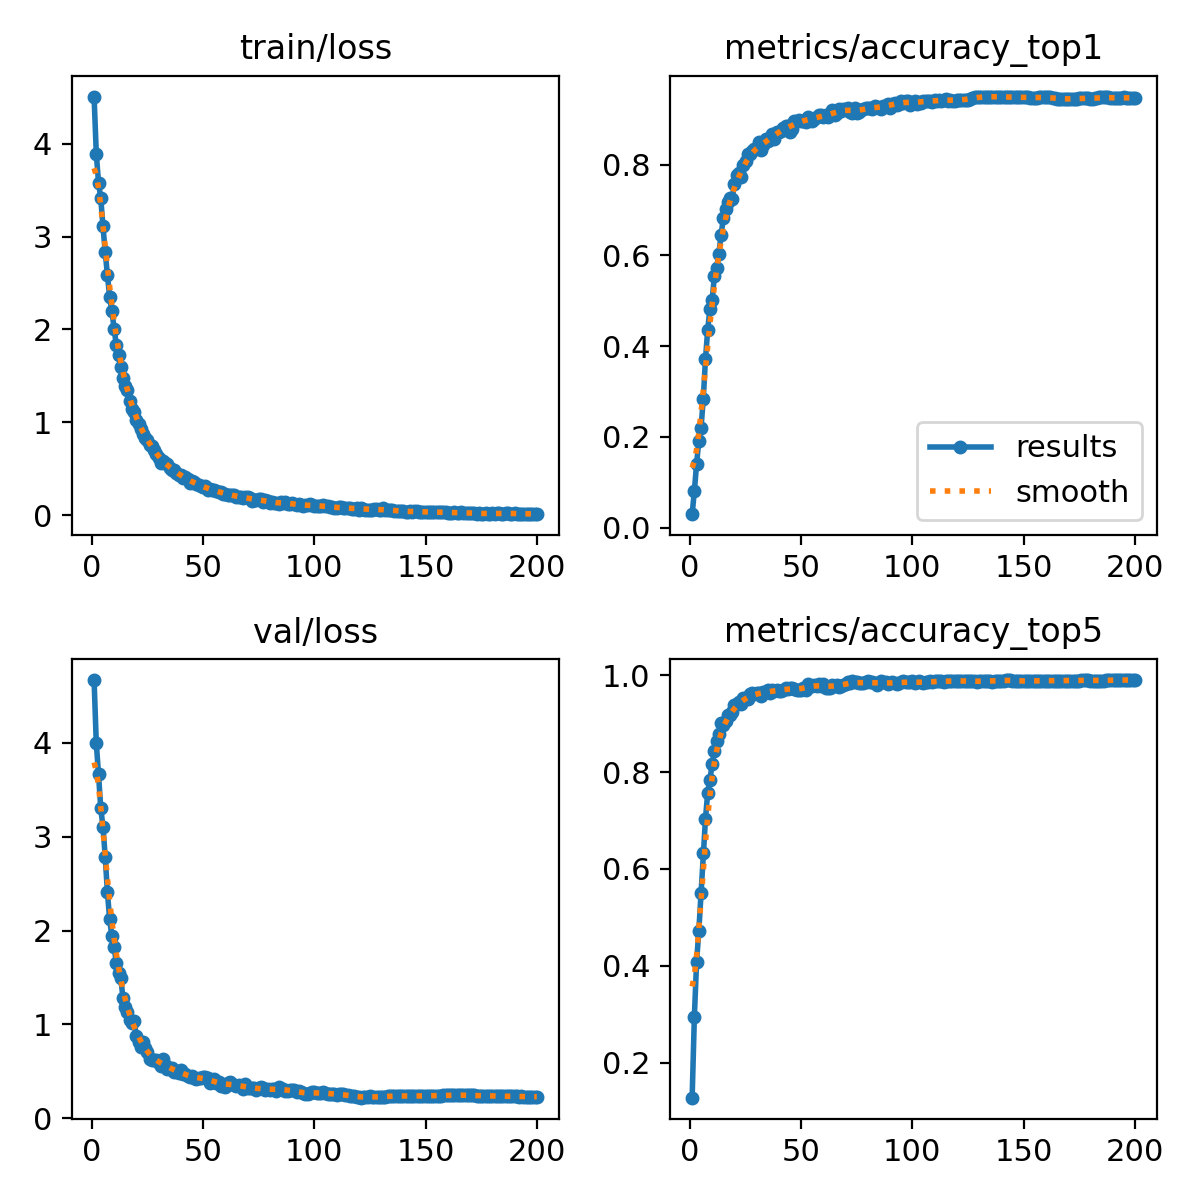

The data file committed next to this chart (first rows):
epoch, time, train/loss, metrics/accuracy_top1, metrics/accuracy_top5, val/loss, lr/pg0, lr/pg1, lr/pg2, lr/pg3, lr/pg4, lr/pg5, lr/pg6, lr/pg7
1, 29.01, 4.507, 0.02941, 0.1275, 4.669, 0.009974, 0.003325, 0.009974, 0.003325, 0.009974, 0.003325, 0.009974, 0.003325
2, 49.63, 3.89, 0.08039, 0.2951, 3.993, 0.01988, 0.006625, 0.01988, 0.006625, 0.01988, 0.006625, 0.01988, 0.006625
3, 68.16, 3.581, 0.1402, 0.4078, 3.666, 0.02968, 0.009892, 0.02968, 0.009892, 0.02968, 0.009892, 0.02968, 0.009892
4, 85.89, 3.413, 0.1912, 0.4716, 3.303, 0.02955, 0.009851, 0.02955, 0.009851, 0.02955, 0.009851, 0.02955, 0.009851
5, 103.7, 3.112, 0.2196, 0.55, 3.108, 0.02941, 0.009802, 0.02941, 0.009802, 0.02941, 0.009802, 0.02941, 0.009802
6, 122, 2.834, 0.2833, 0.6323, 2.785, 0.02926, 0.009753, 0.02926, 0.009753, 0.02926, 0.009753, 0.02926, 0.009753
7, 139.7, 2.583, 0.3716, 0.7039, 2.407, 0.02911, 0.009703, 0.02911, 0.009703, 0.02911, 0.009703, 0.02911, 0.009703
8, 157.4, 2.352, 0.4363, 0.7578, 2.12, 0.02896, 0.009654, 0.02896, 0.009654, 0.02896, 0.009654, 0.02896, 0.009654
9, 175.1, 2.196, 0.4824, 0.7843, 1.939, 0.02881, 0.009604, 0.02881, 0.009604, 0.02881, 0.009604, 0.02881, 0.009604
10, 192.7, 2.009, 0.502, 0.8167, 1.825, 0.02866, 0.009555, 0.02866, 0.009555, 0.02866, 0.009555, 0.02866, 0.009555
11, 210.6, 1.829, 0.5539, 0.8431, 1.658, 0.02851, 0.009505, 0.02851, 0.009505, 0.02851, 0.009505, 0.02851, 0.009505
12, 228.4, 1.722, 0.5726, 0.8637, 1.55, 0.02837, 0.009456, 0.02837, 0.009456, 0.02837, 0.009456, 0.02837, 0.009456
13, 246.2, 1.601, 0.6039, 0.8794, 1.49, 0.02822, 0.009406, 0.02822, 0.009406, 0.02822, 0.009406, 0.02822, 0.009406
14, 263.9, 1.476, 0.6441, 0.902, 1.281, 0.02807, 0.009357, 0.02807, 0.009357, 0.02807, 0.009357, 0.02807, 0.009357
15, 281.8, 1.391, 0.6814, 0.898, 1.18, 0.02792, 0.009307, 0.02792, 0.009307, 0.02792, 0.009307, 0.02792, 0.009307
16, 299.5, 1.344, 0.702, 0.9049, 1.136, 0.02777, 0.009258, 0.02777, 0.009258, 0.02777, 0.009258, 0.02777, 0.009258
17, 317.2, 1.228, 0.7167, 0.9186, 1.042, 0.02762, 0.009208, 0.02762, 0.009208, 0.02762, 0.009208, 0.02762, 0.009208
18, 334.8, 1.143, 0.7265, 0.9186, 1.012, 0.02748, 0.009158, 0.02748, 0.009158, 0.02748, 0.009158, 0.02748, 0.009158
19, 352.6, 1.107, 0.7245, 0.9235, 1.036, 0.02733, 0.009109, 0.02733, 0.009109, 0.02733, 0.009109, 0.02733, 0.009109
20, 370.6, 1.025, 0.7569, 0.9392, 0.8749, 0.02718, 0.009059, 0.02718, 0.009059, 0.02718, 0.009059, 0.02718, 0.009059
21, 388.4, 0.9856, 0.7774, 0.9402, 0.814, 0.02703, 0.00901, 0.02703, 0.00901, 0.02703, 0.00901, 0.02703, 0.00901
22, 406.1, 0.9268, 0.7814, 0.9451, 0.7605, 0.02688, 0.00896, 0.02688, 0.00896, 0.02688, 0.00896, 0.02688, 0.00896
23, 423.8, 0.8711, 0.7725, 0.9412, 0.8093, 0.02673, 0.008911, 0.02673, 0.008911, 0.02673, 0.008911, 0.02673, 0.008911
24, 441.4, 0.8316, 0.799, 0.9539, 0.7534, 0.02658, 0.008861, 0.02658, 0.008861, 0.02658, 0.008861, 0.02658, 0.008861
25, 459.3, 0.8073, 0.8069, 0.9539, 0.7033, 0.02644, 0.008812, 0.02644, 0.008812, 0.02644, 0.008812, 0.02644, 0.008812
26, 476.9, 0.7589, 0.8235, 0.951, 0.6294, 0.02629, 0.008762, 0.02629, 0.008762, 0.02629, 0.008762, 0.02629, 0.008762
27, 494.8, 0.7459, 0.8235, 0.9608, 0.621, 0.02614, 0.008713, 0.02614, 0.008713, 0.02614, 0.008713, 0.02614, 0.008713
28, 512.4, 0.6984, 0.8304, 0.9637, 0.616, 0.02599, 0.008663, 0.02599, 0.008663, 0.02599, 0.008663, 0.02599, 0.008663
29, 530.2, 0.6648, 0.8343, 0.9608, 0.625, 0.02584, 0.008614, 0.02584, 0.008614, 0.02584, 0.008614, 0.02584, 0.008614
30, 547.9, 0.616, 0.8373, 0.9637, 0.5914, 0.02569, 0.008564, 0.02569, 0.008564, 0.02569, 0.008564, 0.02569, 0.008564
31, 565.7, 0.5657, 0.849, 0.9637, 0.5603, 0.02555, 0.008515, 0.02555, 0.008515, 0.02555, 0.008515, 0.02555, 0.008515
32, 583.2, 0.5809, 0.8314, 0.9569, 0.6321, 0.0254, 0.008466, 0.0254, 0.008466, 0.0254, 0.008466, 0.0254, 0.008466
33, 600.9, 0.5611, 0.8431, 0.9647, 0.5662, 0.02525, 0.008416, 0.02525, 0.008416, 0.02525, 0.008416, 0.02525, 0.008416
34, 618.7, 0.5511, 0.8559, 0.9657, 0.5216, 0.0251, 0.008367, 0.0251, 0.008367, 0.0251, 0.008367, 0.0251, 0.008367
35, 636.5, 0.512, 0.852, 0.9696, 0.5376, 0.02495, 0.008317, 0.02495, 0.008317, 0.02495, 0.008317, 0.02495, 0.008317
36, 654.3, 0.4834, 0.8578, 0.9627, 0.5333, 0.0248, 0.008268, 0.0248, 0.008268, 0.0248, 0.008268, 0.0248, 0.008268
37, 672.2, 0.4916, 0.8667, 0.9706, 0.4952, 0.02465, 0.008218, 0.02465, 0.008218, 0.02465, 0.008218, 0.02465, 0.008218
38, 689.9, 0.4574, 0.8569, 0.9677, 0.5045, 0.02451, 0.008169, 0.02451, 0.008169, 0.02451, 0.008169, 0.02451, 0.008169
39, 707.6, 0.4353, 0.8726, 0.9686, 0.4832, 0.02436, 0.008119, 0.02436, 0.008119, 0.02436, 0.008119, 0.02436, 0.008119
40, 725.2, 0.4376, 0.8716, 0.9677, 0.5108, 0.02421, 0.00807, 0.02421, 0.00807, 0.02421, 0.00807, 0.02421, 0.00807
41, 742.9, 0.4007, 0.8745, 0.9677, 0.467, 0.02406, 0.00802, 0.02406, 0.00802, 0.02406, 0.00802, 0.02406, 0.00802
42, 760.6, 0.4087, 0.8814, 0.9696, 0.4675, 0.02391, 0.007971, 0.02391, 0.007971, 0.02391, 0.007971, 0.02391, 0.007971
43, 778.4, 0.387, 0.8853, 0.9745, 0.4514, 0.02376, 0.007921, 0.02376, 0.007921, 0.02376, 0.007921, 0.02376, 0.007921
44, 796.1, 0.3516, 0.8853, 0.9726, 0.4352, 0.02361, 0.007872, 0.02361, 0.007872, 0.02361, 0.007872, 0.02361, 0.007872
45, 813.8, 0.3691, 0.8726, 0.9735, 0.4484, 0.02347, 0.007822, 0.02347, 0.007822, 0.02347, 0.007822, 0.02347, 0.007822
46, 831.5, 0.3608, 0.8794, 0.9735, 0.4271, 0.02332, 0.007772, 0.02332, 0.007772, 0.02332, 0.007772, 0.02332, 0.007772
47, 849.1, 0.3374, 0.8951, 0.9726, 0.423, 0.02317, 0.007723, 0.02317, 0.007723, 0.02317, 0.007723, 0.02317, 0.007723
48, 866.8, 0.3238, 0.8951, 0.9686, 0.4278, 0.02302, 0.007673, 0.02302, 0.007673, 0.02302, 0.007673, 0.02302, 0.007673
49, 884.7, 0.3113, 0.898, 0.9686, 0.4294, 0.02287, 0.007624, 0.02287, 0.007624, 0.02287, 0.007624, 0.02287, 0.007624
50, 902.4, 0.3039, 0.8951, 0.9706, 0.4395, 0.02272, 0.007574, 0.02272, 0.007574, 0.02272, 0.007574, 0.02272, 0.007574
51, 920, 0.3117, 0.8971, 0.9735, 0.4345, 0.02258, 0.007525, 0.02258, 0.007525, 0.02258, 0.007525, 0.02258, 0.007525
52, 937.7, 0.2758, 0.8941, 0.9696, 0.4278, 0.02243, 0.007476, 0.02243, 0.007476, 0.02243, 0.007476, 0.02243, 0.007476
53, 955.5, 0.2875, 0.9059, 0.9814, 0.3743, 0.02228, 0.007426, 0.02228, 0.007426, 0.02228, 0.007426, 0.02228, 0.007426
54, 973.6, 0.2695, 0.898, 0.9784, 0.3904, 0.02213, 0.007377, 0.02213, 0.007377, 0.02213, 0.007377, 0.02213, 0.007377
55, 991.2, 0.2752, 0.8971, 0.9775, 0.4139, 0.02198, 0.007327, 0.02198, 0.007327, 0.02198, 0.007327, 0.02198, 0.007327
56, 1009, 0.2566, 0.901, 0.9794, 0.3737, 0.02183, 0.007278, 0.02183, 0.007278, 0.02183, 0.007278, 0.02183, 0.007278
57, 1027, 0.2526, 0.9039, 0.9775, 0.386, 0.02168, 0.007228, 0.02168, 0.007228, 0.02168, 0.007228, 0.02168, 0.007228
58, 1044, 0.2532, 0.9088, 0.9814, 0.3469, 0.02154, 0.007178, 0.02154, 0.007178, 0.02154, 0.007178, 0.02154, 0.007178
59, 1062, 0.2315, 0.9088, 0.9775, 0.3561, 0.02139, 0.007129, 0.02139, 0.007129, 0.02139, 0.007129, 0.02139, 0.007129
60, 1080, 0.2327, 0.9049, 0.9823, 0.3352, 0.02124, 0.007079, 0.02124, 0.007079, 0.02124, 0.007079, 0.02124, 0.007079
... 140 more rows
